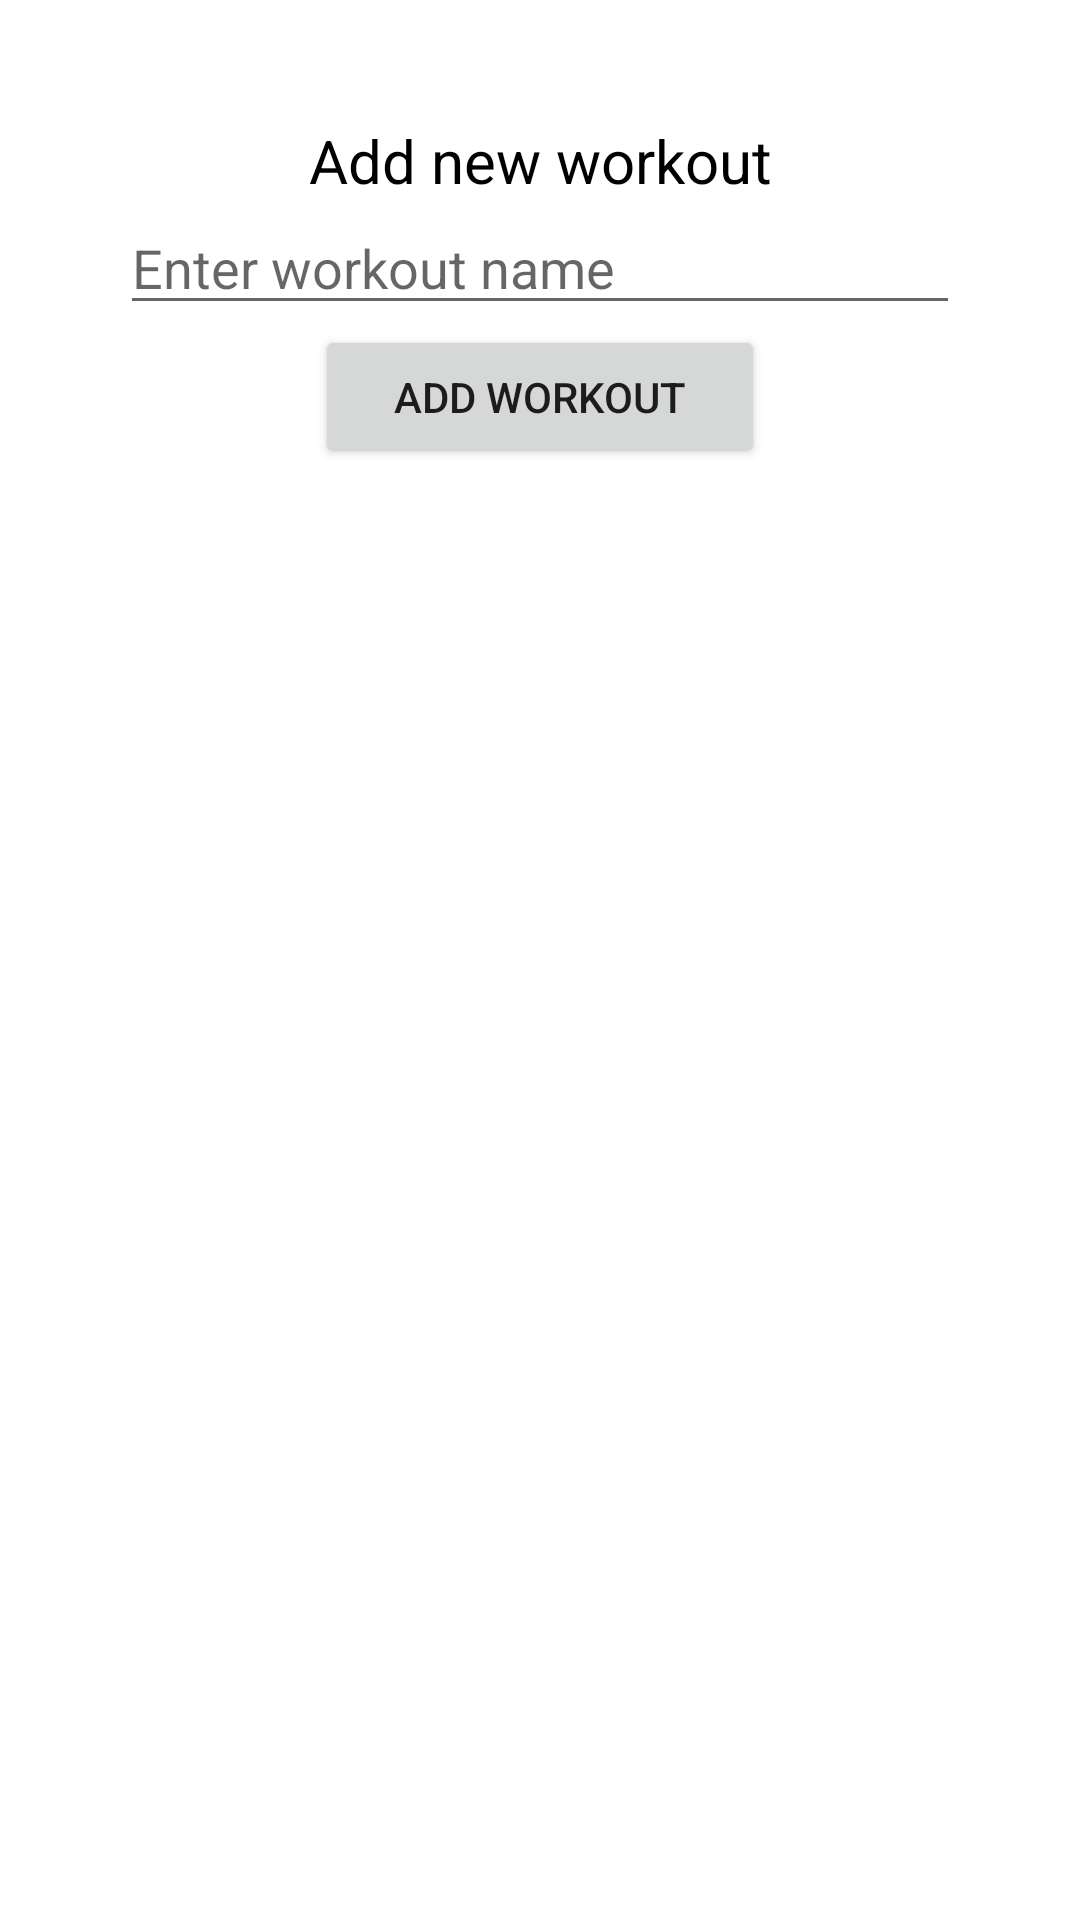

Reconstruct the res/layout file that produces this screen, plus the resources it refers to.
<!-- AndroidManifest.xml: activity theme Theme.Proiect_Android.NoActionBar -->
<!-- res/layout/activity_modify_workout.xml -->
<?xml version="1.0" encoding="utf-8"?>
<androidx.constraintlayout.widget.ConstraintLayout xmlns:android="http://schemas.android.com/apk/res/android"
    xmlns:app="http://schemas.android.com/apk/res-auto"
    xmlns:tools="http://schemas.android.com/tools"
    android:layout_width="match_parent"
    android:layout_height="match_parent"
    tools:context=".activities.ModifyWorkoutActivity">

    <TextView
        android:id="@+id/operation_text"
        android:text="@string/add_new_workout"
        android:layout_width="200dp"
        android:layout_height="wrap_content"
        android:layout_marginTop="40dp"
        android:layout_marginBottom="20dp"
        android:gravity="center"
        android:textColor="@color/black"
        android:textSize="20sp"
        app:layout_constraintStart_toStartOf="parent"
        app:layout_constraintEnd_toEndOf="parent"
        app:layout_constraintTop_toTopOf="parent" />

    <EditText
        android:id="@+id/workout_name"
        android:layout_width="match_parent"
        android:layout_marginHorizontal="40dp"
        android:layout_height="wrap_content"
        android:hint="@string/enter_workout_name"
        app:layout_constraintStart_toStartOf="parent"
        app:layout_constraintEnd_toEndOf="parent"
        app:layout_constraintTop_toBottomOf="@id/operation_text"/>

    <Button
        android:id="@+id/add_workout_button"
        android:layout_width="150dp"
        android:layout_height="wrap_content"
        android:text="@string/add_workout"
        app:layout_constraintStart_toStartOf="parent"
        app:layout_constraintEnd_toEndOf="parent"
        app:layout_constraintTop_toBottomOf="@id/workout_name"/>


</androidx.constraintlayout.widget.ConstraintLayout>
<!-- resources referenced by this layout -->
<resources>
  <color name="black">#FF000000</color>
  <string name="add_new_workout">Add new workout</string>
  <string name="add_workout">Add workout</string>
  <string name="enter_workout_name">Enter workout name</string>
  <style name="Theme.Proiect_Android.NoActionBar">
          <item name="windowActionBar">false</item>
          <item name="windowNoTitle">true</item>
      </style>
</resources>
